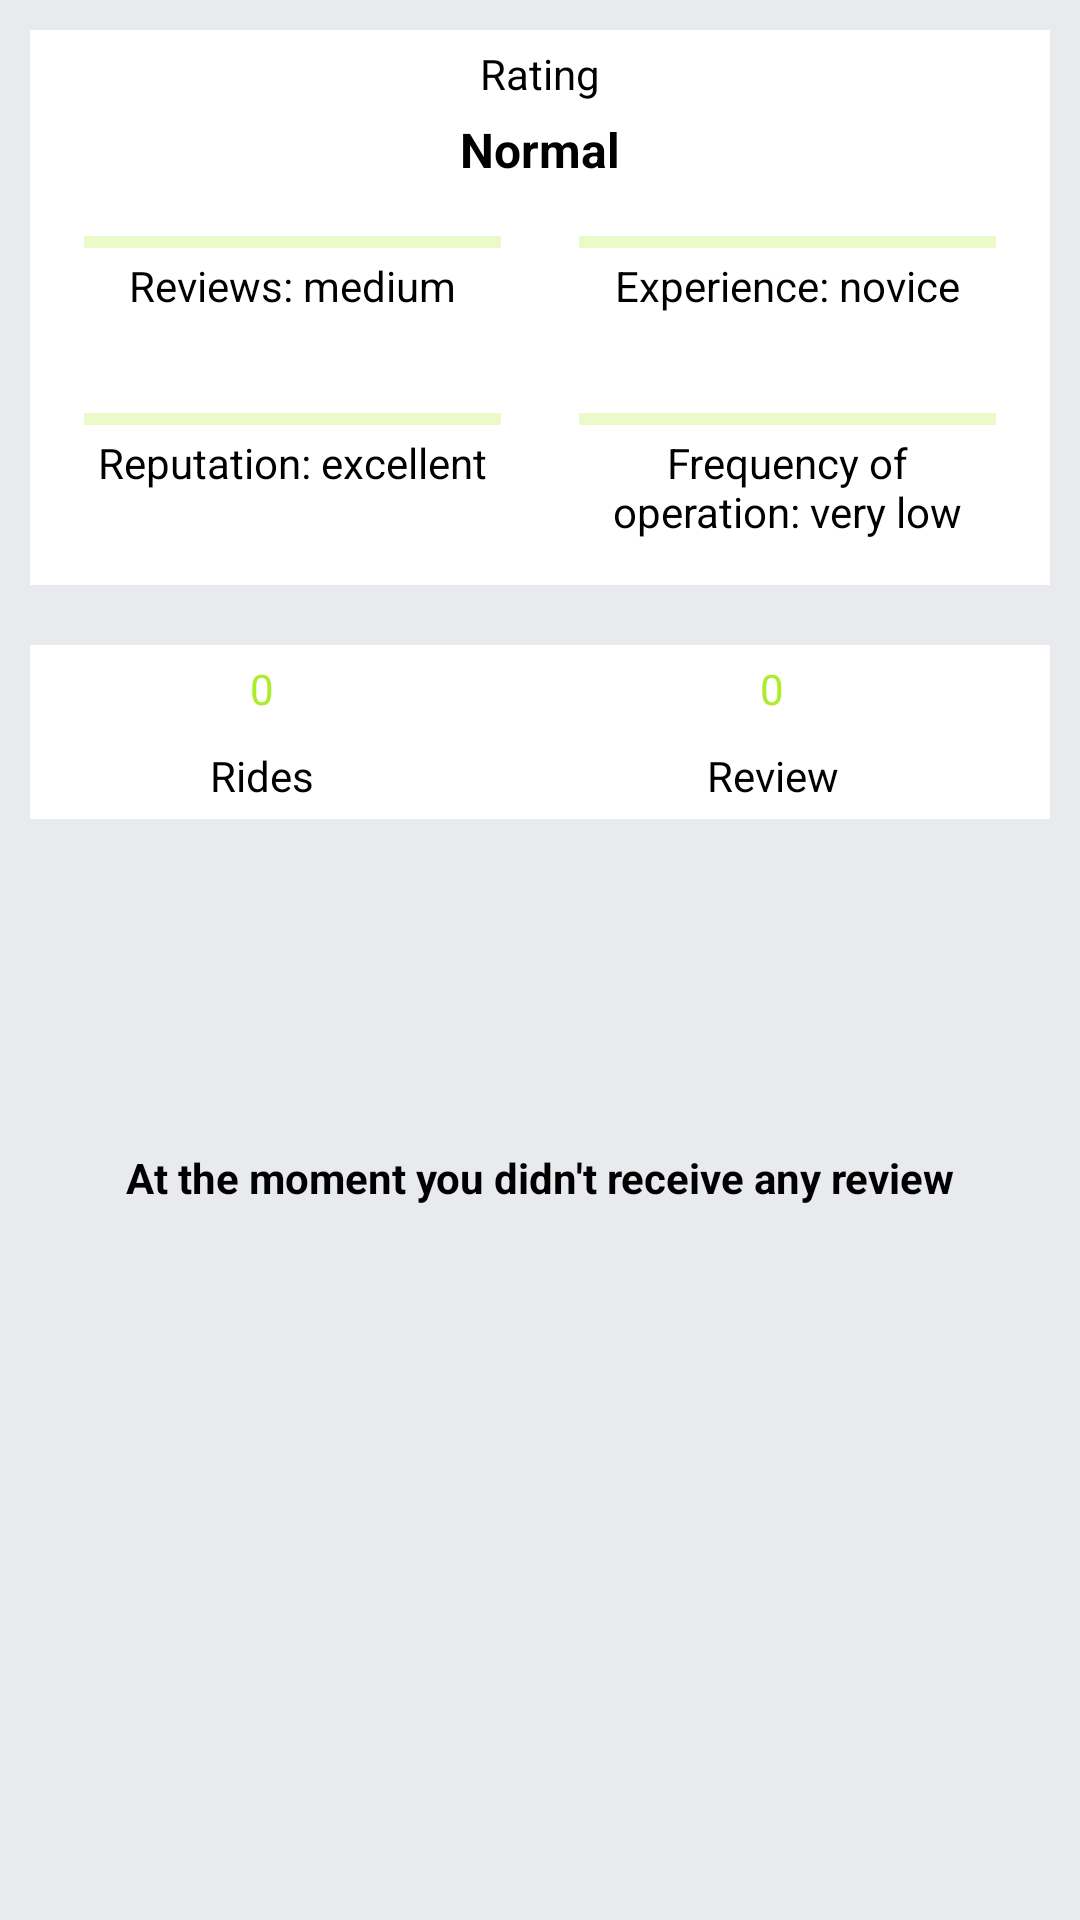

Here is an Android app screen rendered from its layout file. Give the layout XML and the strings, colors and styles it references.
<!-- AndroidManifest.xml: application theme Theme.LongDrive -->
<!-- res/layout/fragment_rating.xml -->
<?xml version="1.0" encoding="utf-8"?>
<LinearLayout xmlns:android="http://schemas.android.com/apk/res/android"
    xmlns:tools="http://schemas.android.com/tools"
    android:layout_width="match_parent"
    android:layout_height="match_parent"
    xmlns:app="http://schemas.android.com/apk/res-auto"
    android:orientation="vertical"
    android:background="@color/faint_gray"
    tools:context=".driver_mode.fragmentsDriver.RatingFragment">

    
    <LinearLayout
        android:layout_width="match_parent"
        android:layout_height="wrap_content"
        android:orientation="vertical"
        android:layout_margin="10dp"
        android:background="@color/white">

        <TextView
            android:layout_width="match_parent"
            android:layout_height="wrap_content"
            android:text="Rating"
            android:layout_margin="5dp"
            android:gravity="center"
            android:textColor="@color/black"/>


        <TextView
            android:layout_width="match_parent"
            android:layout_height="wrap_content"
            android:text="Normal"
            android:textSize="16dp"
            android:textStyle="bold"
            android:gravity="center"
            android:textColor="@color/black"/>

        <LinearLayout
            android:layout_width="match_parent"
            android:layout_height="wrap_content"
            android:orientation="horizontal"
            android:layout_margin="10dp">

            <LinearLayout
                android:layout_width="match_parent"
                android:layout_height="wrap_content"
                android:orientation="vertical"
                android:layout_weight="1"
                android:padding="5dp"
                android:layout_marginRight="5dp">


                <com.google.android.material.progressindicator.LinearProgressIndicator
                    android:layout_width="match_parent"
                    android:layout_height="wrap_content"
                    android:progress="60"
                    android:layout_margin="3dp"
                    app:indicatorColor="@color/primary"/>

                <TextView
                    android:layout_width="match_parent"
                    android:layout_height="wrap_content"
                    android:text="Reviews: medium"
                    android:gravity="center"
                    android:textColor="@color/black"/>
            </LinearLayout>

            <LinearLayout
                android:layout_width="match_parent"
                android:layout_height="wrap_content"
                android:orientation="vertical"
                android:layout_weight="1"
                android:padding="5dp"
                android:layout_marginLeft="5dp">

                <com.google.android.material.progressindicator.LinearProgressIndicator
                    android:layout_width="match_parent"
                    android:layout_height="wrap_content"
                    android:progress="30"
                    android:layout_margin="3dp"
                    app:indicatorColor="@color/primary"/>

                <TextView
                    android:layout_width="match_parent"
                    android:layout_height="wrap_content"
                    android:text="Experience: novice"
                    android:gravity="center"
                    android:textColor="@color/black"/>
            </LinearLayout>
        </LinearLayout>

        <LinearLayout
            android:layout_width="match_parent"
            android:layout_height="wrap_content"
            android:orientation="horizontal"
            android:layout_margin="10dp">

            <LinearLayout
                android:layout_width="match_parent"
                android:layout_height="wrap_content"
                android:orientation="vertical"
                android:layout_weight="1"
                android:padding="5dp"
                android:layout_marginRight="5dp">

                <com.google.android.material.progressindicator.LinearProgressIndicator
                    android:layout_width="match_parent"
                    android:layout_height="wrap_content"
                    android:progress="100"
                    android:layout_margin="3dp"
                    app:indicatorColor="@color/primary"/>

                <TextView
                    android:layout_width="match_parent"
                    android:layout_height="wrap_content"
                    android:text="Reputation: excellent"
                    android:gravity="center"
                    android:textColor="@color/black"/>
            </LinearLayout>

            <LinearLayout
                android:layout_width="match_parent"
                android:layout_height="wrap_content"
                android:orientation="vertical"
                android:layout_weight="1"
                android:padding="5dp"
                android:layout_marginLeft="5dp">

                <com.google.android.material.progressindicator.LinearProgressIndicator
                    android:layout_width="match_parent"
                    android:layout_height="wrap_content"
                    android:progress="30"
                    android:layout_margin="3dp"
                    app:indicatorColor="@color/primary"/>

                <TextView
                    android:layout_width="match_parent"
                    android:layout_height="wrap_content"
                    android:text="Frequency of operation: very low"
                    android:gravity="center"
                    android:textColor="@color/black"/>
            </LinearLayout>
        </LinearLayout>

    </LinearLayout>

    <LinearLayout
        android:layout_width="match_parent"
        android:layout_height="wrap_content"
        android:orientation="horizontal"
        android:layout_margin="10dp"
        android:background="@color/white">

        <LinearLayout
            android:layout_width="match_parent"
            android:layout_height="wrap_content"
            android:layout_weight="1"
            android:orientation="vertical"
            android:layout_marginRight="15dp">

            <TextView
                android:layout_width="match_parent"
                android:layout_height="wrap_content"
                android:text="0"
                android:layout_margin="5dp"
                android:gravity="center"
                android:textColor="@color/primary"/>

            <TextView
                android:layout_width="match_parent"
                android:layout_height="wrap_content"
                android:text="Rides"
                android:layout_margin="5dp"
                android:gravity="center"
                android:textColor="@color/black"/>

        </LinearLayout>

        <LinearLayout
            android:layout_width="match_parent"
            android:layout_height="wrap_content"
            android:layout_weight="1"
            android:orientation="vertical"
            android:layout_marginRight="15dp">

            <TextView
                android:layout_width="match_parent"
                android:layout_height="wrap_content"
                android:text="0"
                android:layout_margin="5dp"
                android:gravity="center"
                android:textColor="@color/primary"/>

            <TextView
                android:layout_width="match_parent"
                android:layout_height="wrap_content"
                android:text="Review"
                android:layout_margin="5dp"
                android:gravity="center"
                android:textColor="@color/black"/>

        </LinearLayout>


    </LinearLayout>

    <TextView
        android:layout_width="match_parent"
        android:layout_height="wrap_content"
        android:text="At the moment you didn't receive any review"
        android:layout_marginTop="100dp"
        android:gravity="center"
        android:textStyle="bold"
        android:textColor="@color/black"/>

</LinearLayout>
<!-- resources referenced by this layout -->
<resources>
  <color name="black">#FF000000</color>
  <color name="faint_gray">#E8EAED</color>
  <color name="primary">#acec2c</color>
  <color name="white">#FFFFFFFF</color>
  <style name="Theme.LongDrive" parent="Base.Theme.LongDrive" />
  <style name="Base.Theme.LongDrive" parent="Theme.MaterialComponents.DayNight.DarkActionBar">
          <item name="colorPrimary">@color/primary</item>
          <item name="colorPrimaryVariant">@color/primary</item>
          <item name="colorOnPrimary">@color/white</item>
          <item name="colorSecondary">@color/primary</item>
          <item name="colorOnSecondary">@color/black</item>
          <item name="android:statusBarColor">?attr/colorPrimaryVariant</item>
      </style>
</resources>
